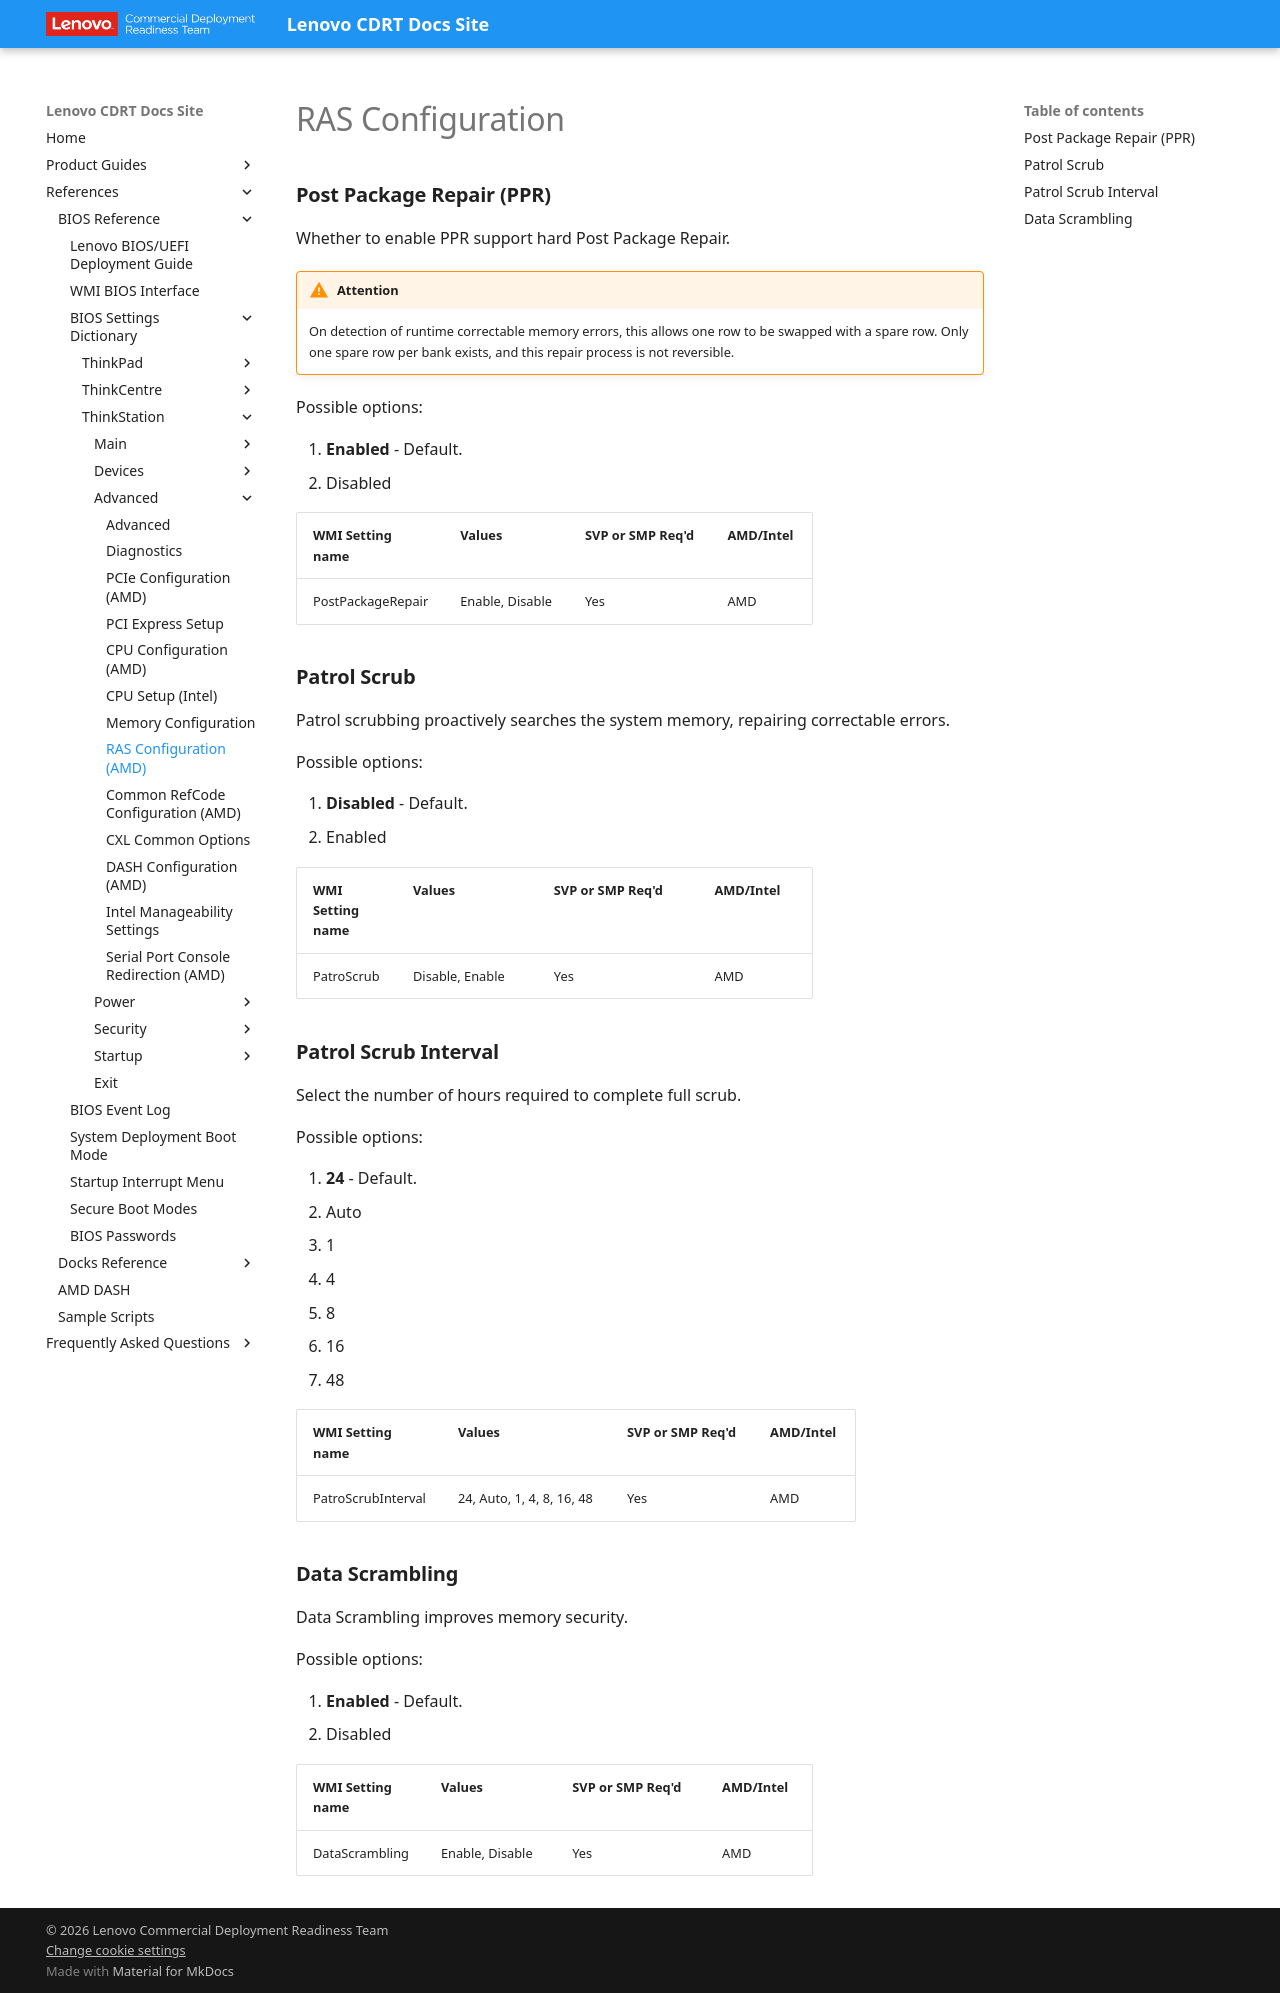

repository: CDRT/mk_docs · page: ref/bios/settings/thinkstation/rasconfiguration/index.html · generator: mkdocs

# RAS Configuration

### **Post Package Repair (PPR)**

Whether to enable PPR support hard Post Package Repair.

!!! warning "Attention"
    On detection of runtime correctable memory errors, this allows one row to be swapped with a spare row. Only one spare row per bank exists, and this repair process is not reversible.

Possible options:

1. **Enabled** - Default.
2. Disabled

| WMI Setting name | Values | SVP or SMP Req'd | AMD/Intel |
| :--- | :--- | :--- | :--- |
| PostPackageRepair | Enable, Disable | Yes | AMD |

### **Patrol Scrub**

Patrol scrubbing proactively searches the system memory, repairing correctable errors.

Possible options:

1. **Disabled** - Default.
2. Enabled

| WMI Setting name | Values | SVP or SMP Req'd | AMD/Intel |
| :--- | :--- | :--- | :--- |
| PatroScrub | Disable, Enable | Yes | AMD |

### **Patrol Scrub Interval**

Select the number of hours required to complete full scrub.

Possible options:

1. **24** - Default.
2. Auto
3. 1
4. 4
5. 8
6. 16
7. 48

| WMI Setting name | Values | SVP or SMP Req'd | AMD/Intel |
| :--- | :--- | :--- | :--- |
| PatroScrubInterval | 24, Auto, 1, 4, 8, 16, 48 | Yes | AMD |

### **Data Scrambling**

Data Scrambling improves memory security.

Possible options:

1. **Enabled** - Default.
2. Disabled

| WMI Setting name | Values | SVP or SMP Req'd | AMD/Intel |
| :--- | :--- | :--- | :--- |
| DataScrambling | Enable, Disable | Yes | AMD |
